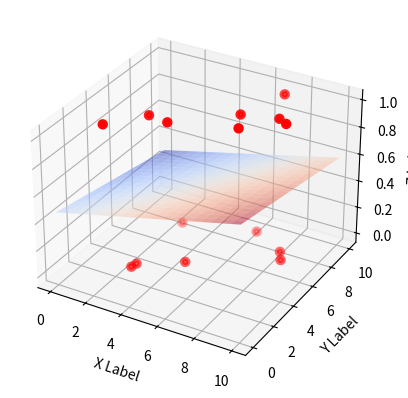

This chart was generated by the following Python code:
###最小二乘法试验###
import numpy as np
from scipy.optimize import leastsq

###采样点(Xi,Yi)###
Xi=np.array([8.19,2.72,6.39,8.71,4.7,2.66,3.78,1.25,2.69,8.65,7.23,6.35,8.26,6.98,2.65])
Yi=np.array([7.01,2.78,6.47,6.71,4.1,4.23,4.05,2.36,7.25,6.58,9.36,8.35,7.24,5.21,2.41])
Zi=np.array([1,0,1,1,0,1,1,1,0,0,1,0,0,1,0])

Data = [Xi,Yi]

###需要拟合的函数func及误差error###
def error(p,y, args):
    l = len(p)
    f = p[l-1]
    print(y,len(args) )
    for i in range (len(args)):
        f += p[i]*args[i]
    return f-y

# print(error([1,2],2,1,2))


#TEST
p0=[100,100,0.1]
#print( error(p0,Xi,Yi) )

###主函数从此开始###
Para=leastsq(error,p0,args=(Zi,Data)) #把error函数中除了p以外的参数打包到args中
k1,k2,b=Para[0]
print(Para)
print("k1=",k1,"k2=",k2,'\n',"b=",b)

# ###绘图，看拟合效果###

from mpl_toolkits.mplot3d import Axes3D
import matplotlib.pyplot as plt
from matplotlib import cm
import numpy as np

fig = plt.figure()
ax = fig.add_subplot(111, projection='3d')

ax.scatter(Xi, Yi, Zi,color="red",label="Sample Point",linewidth=3)

xs = np.linspace(0, 10, 20)
ys = np.linspace(0, 10, 20)
X, Y = np.meshgrid(xs, ys)
Z = k1*X+k2*Y+b

ax.plot_surface(X,Y,Z,cmap=cm.coolwarm,alpha = 0.5,rstride=1,cstride= 1,linewidth = 0.1)

ax.set_xlabel('X Label')
ax.set_ylabel('Y Label')
ax.set_zlabel('Z Label')

plt.show()
